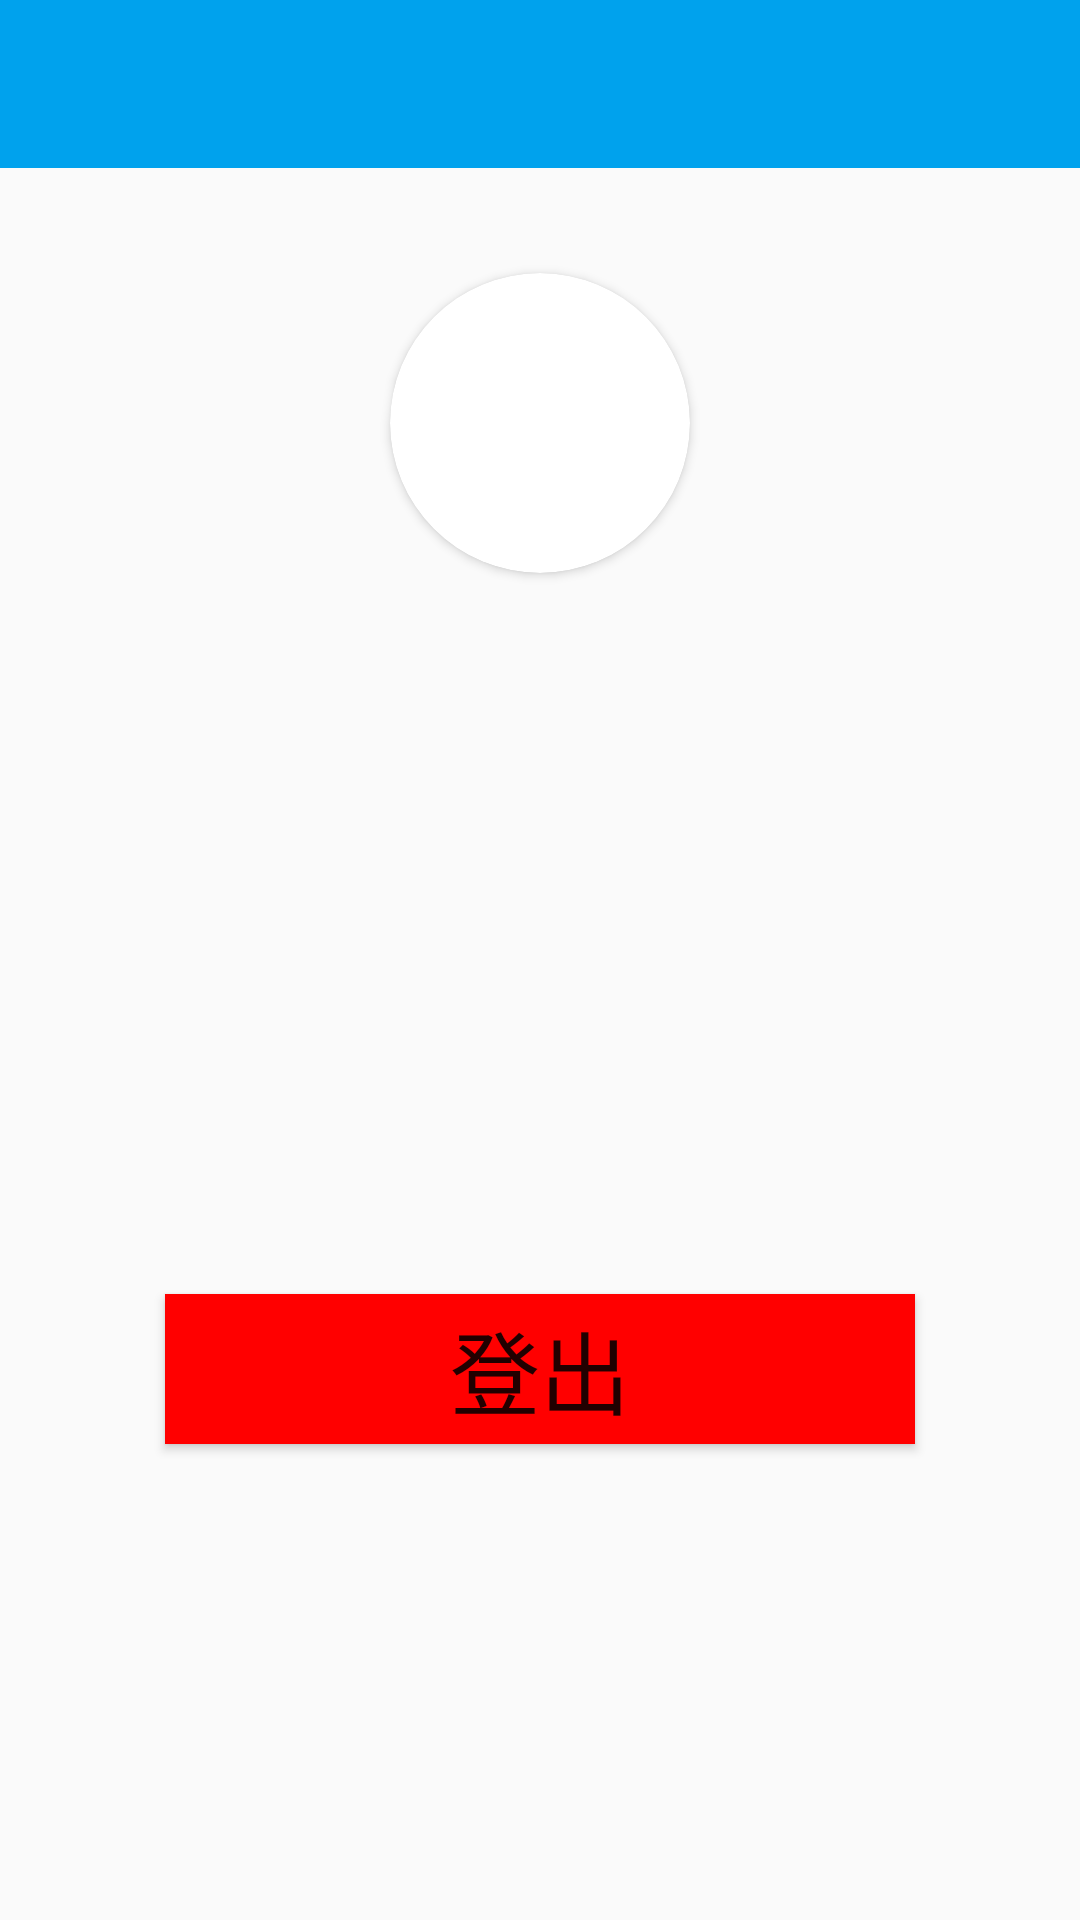

Produce the Android XML layout that renders to this screen, including the resource entries it uses.
<!-- AndroidManifest.xml: application theme AppTheme -->
<!-- res/layout/frag_data.xml -->
<?xml version="1.0" encoding="utf-8"?>
<LinearLayout android:layout_width="match_parent"
    android:layout_height="match_parent"
    xmlns:app="http://schemas.android.com/apk/res-auto"
    android:orientation="vertical"
    xmlns:android="http://schemas.android.com/apk/res/android">
    <android.support.v7.widget.Toolbar
        android:id="@+id/toolbar_data_new"
        android:layout_width="match_parent"
        android:layout_height="?attr/actionBarSize"
        android:background="?attr/colorPrimaryDark"
        android:theme="@style/ThemeOverlay.AppCompat.Dark.ActionBar"
        app:popupTheme="@style/ThemeOverlay.AppCompat.Light"
        />
    <android.support.v7.widget.CardView
        android:id="@+id/card_face_data"
        android:layout_width="100dp"
        android:layout_height="100dp"
        android:layout_gravity="center_horizontal"
        android:layout_marginTop="35dp"
        app:cardCornerRadius="50dp">
        <ImageView
            android:id="@+id/face_data"
            android:layout_width="match_parent"
            android:layout_height="match_parent"
            android:contentDescription="@string/content"
            android:src="@drawable/face_test"
            />
    </android.support.v7.widget.CardView>
    <TextView
        android:id="@+id/name_data"
        android:layout_width="wrap_content"
        android:layout_height="wrap_content"
        android:layout_gravity="center_horizontal"
        android:textColor="@color/colorefresh"
        android:textSize="30sp"/>

    <Button
        android:id="@+id/check_out"
        android:layout_width="250dp"
        android:layout_height="50dp"
        android:layout_marginTop="200dp"
        android:layout_gravity="center_horizontal"
        android:background="#ff0000"
        android:text="@string/check_out"
        android:textSize="30sp"/>
</LinearLayout>
<!-- resources referenced by this layout -->
<resources>
  <color name="colorefresh">#00A2ED</color>
  <string name="check_out">登出</string>
  <string name="content">首页新闻图片缩略图</string>
  <style name="AppTheme" parent="Theme.AppCompat.DayNight.NoActionBar">
          <item name="colorPrimary">@color/colorPrimary</item>
          <item name="colorPrimaryDark">@color/colorPrimaryDark</item>
          <item name="colorAccent">@color/colorAccent</item>
          <item name="color">@color/color</item>
      </style>
  <color name="colorPrimary">#f3f3f3</color>
  <color name="colorPrimaryDark">#00A2ED</color>
  <color name="colorAccent">#2c2c2c</color>
  <color name="color">#ffffff</color>
</resources>
